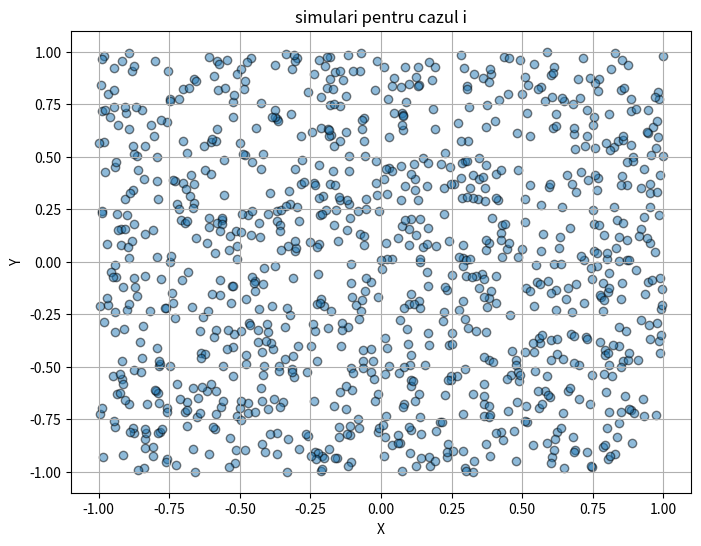
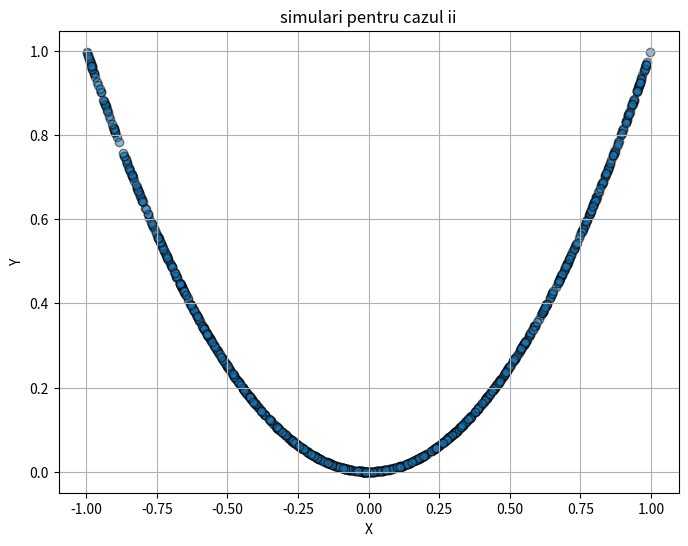
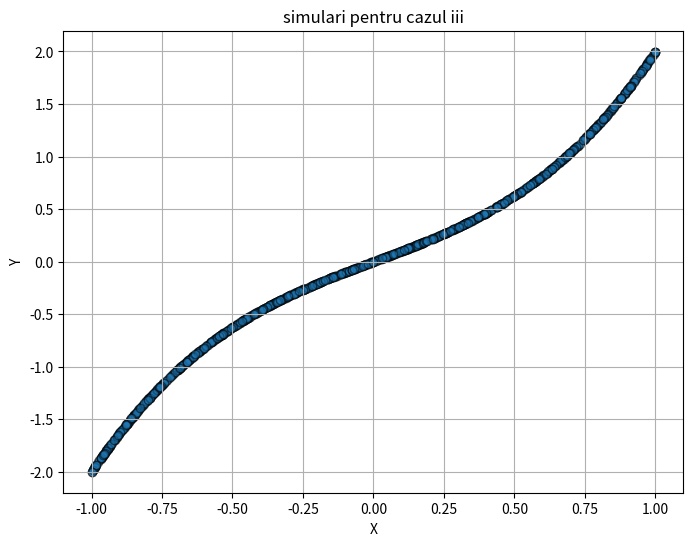
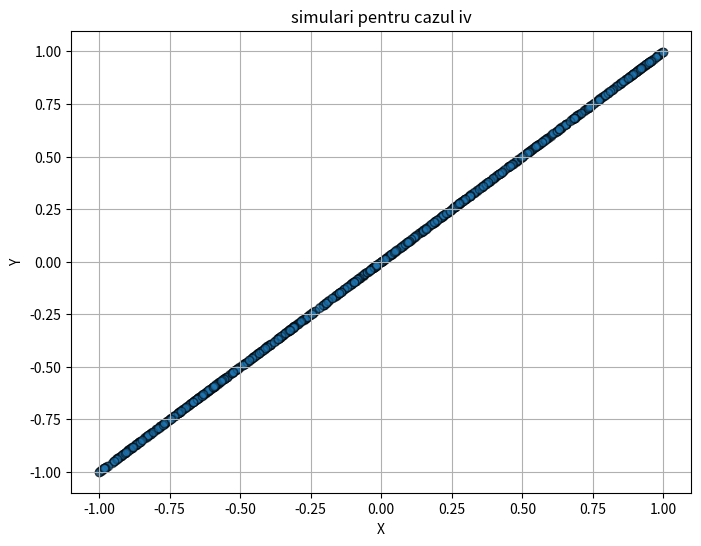
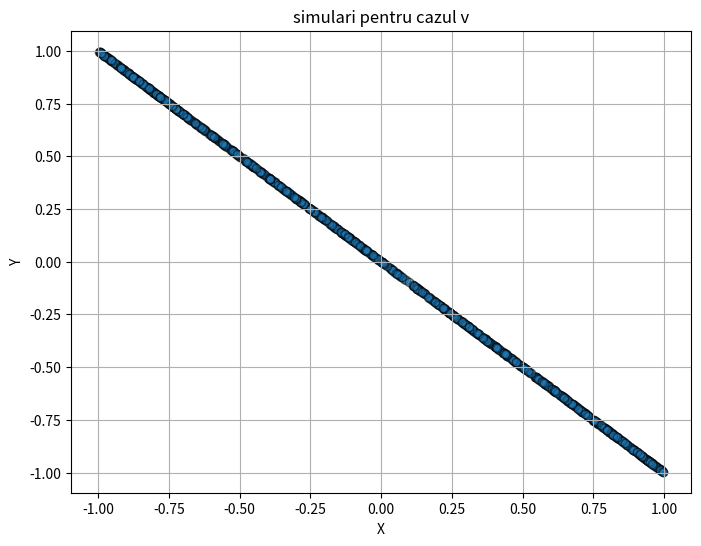

The script that saved these images, in order:
import numpy as np
import matplotlib.pyplot as plt


def simulate_and_plot(case, N=1000):
    X = np.random.uniform(-1, 1, N)

    if case == 'i':
        Y = np.random.uniform(-1, 1, N)
    elif case == 'ii':
        Y = X ** 2
    elif case == 'iii':
        Y = X ** 3 + X
    elif case == 'iv':
        Y = X
    elif case == 'v':
        Y = -X
    else:
        raise ValueError("caz invalid")

    plt.figure(figsize=(8, 6))
    plt.scatter(X, Y, alpha=0.5, edgecolor='k')
    plt.title(f'simulari pentru cazul {case}')
    plt.xlabel('X')
    plt.ylabel('Y')
    plt.grid(True)
    plt.show()

    covariance = np.cov(X, Y)[0, 1]
    correlation = np.corrcoef(X, Y)[0, 1]

    print(f'case {case}:')
    print(f'covariance: {covariance}')
    print(f'correlation: {correlation}\n')


def main():
    cases = ['i', 'ii', 'iii', 'iv', 'v']
    for case in cases:
        simulate_and_plot(case)


if __name__ == "__main__":
    main()
